Run: headless pygame with SDL's dummy video driver; simulated clock (each Clock.tick advances the game by its frame time, no real sleeping); random seed 0; keys injected as events and as key.get_pressed() state; mouse plan: one left click at the window centre at the start of phase 2, then a move to the lower-right quarter at the start of phase 3.
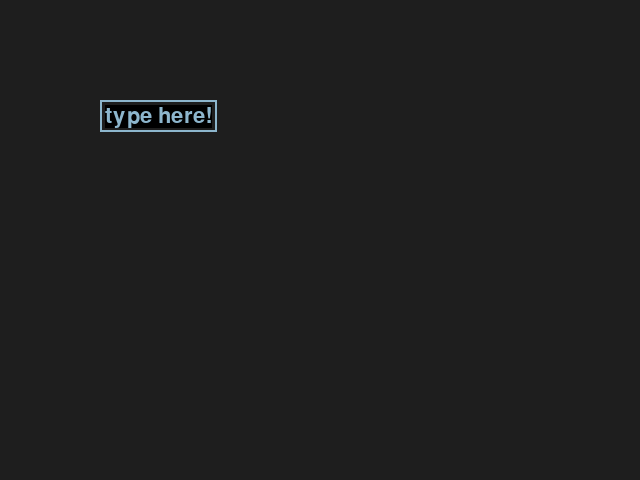
Frame 1 of 4 · flips 1–60 · no input
Frame 2 of 4 · flips 61–180 · clicked the window centre · tapped SPACE, RETURN · held RIGHT (→), D · screen unchanged from frame 1, image omitted
Frame 3 of 4 · flips 181–300 · moved the mouse to the lower-right quarter · held DOWN (↓), S · screen unchanged from frame 2, image omitted
Frame 4 of 4 · flips 301–420 · held LEFT (←), A, UP (↑), W · screen unchanged from frame 3, image omitted

The pygame program that drew these frames:

# modified from https://stackoverflow.com/questions/46390231/how-can-i-create-a-text-input-box-with-pygame 

import pygame as pg

pg.init()

COLOR_INACTIVE = pg.Color('lightskyblue3')
COLOR_ACTIVE = pg.Color('dodgerblue2')
FONT = pg.font.Font(None, 32)

RESIZE_W = 0
RESIZE_H = 1
RESIZE_NONE = 2

def renderTextCenteredAt(text, font, allowed_width): # modified from https://stackoverflow.com/questions/49432109/how-to-wrap-text-in-pygame-using-pygame-font-font 
    # first, split the text into words
    words = text.split()

    # now, construct lines out of these words
    lines = []
    while len(words) > 0:
        # get as many words as will fit within allowed_width
        line_words = []
        while len(words) > 0:
            line_words.append(words.pop(0))
            fw, fh = font.size(' '.join(line_words + words[:1]))
            if fw > allowed_width:
                break

        # add a line consisting of those words
        line = ' '.join(line_words)
        if len(line_words) == 1 and font.size(line_words[0])[0] > allowed_width:
            out = []
            line = ''
            for i in line_words[0]:
                fw, fh = font.size(line+'--')
                if fw > allowed_width:
                    out.append(line+'-')
                    line = i
                else:
                    line += i
            #if line != '': out.append(line)
            lines.extend(out)
        lines.append(line)
    return lines

class InputBox:

    def __init__(self, x, y, w, h, text='', resize=RESIZE_W, maxim=None):
        self.rect = pg.Rect(x, y, w, h)
        self.color = COLOR_INACTIVE
        self.text = text
        self.active = False
        self.resize = resize
        self.maxim = maxim
        self.txt = text
        self.render_txt()
    
    def render_txt(self):
        self.txt = self.txt[:self.maxim]
        lines = []
        if self.resize == RESIZE_W:
            ls = [self.text]
        else:
            ls = renderTextCenteredAt(self.text, FONT, self.rect.w - 5)
            if self.resize == RESIZE_NONE:
                ls = [ls[0]]

        for line in ls:
            lines.append(FONT.render(line, True, self.color))
        nsurface = pg.Surface((max([i.get_width() for i in lines]), sum([i.get_height() for i in lines])))
        top = 0
        for i in lines:
            nsurface.blit(i, (0, top))
            top += i.get_height()
        self.txt_surface = nsurface
        if self.resize == RESIZE_W:
            self.rect.w = self.txt_surface.get_width() + 10
        elif self.resize == RESIZE_H:
            self.rect.h = self.txt_surface.get_height() + 10

    def handle_event(self, event, end_on=None):
        if event.type == pg.MOUSEBUTTONDOWN:
            # If the user clicked on the input_box rect.
            if self.rect.collidepoint(event.pos):
                # Toggle the active variable.
                self.active = not self.active
            else:
                self.active = False
            # Change the current color of the input box.
            self.color = COLOR_ACTIVE if self.active else COLOR_INACTIVE
            self.render_txt()
        if event.type == pg.KEYDOWN:
            if self.active:
                if event.key == pg.K_RETURN:
                    if pg.K_RETURN != end_on:
                        print(self.text)
                        self.text = ''
                elif event.key == pg.K_BACKSPACE:
                    self.text = self.text[:-1]
                else:
                    self.text += event.unicode
                # Re-render the text.
                self.render_txt()
                if end_on != None and event.key == end_on:
                    return False

    def draw(self, screen):
        # Blit the text.
        screen.blit(self.txt_surface, (self.rect.x+5, self.rect.y+5))
        # Blit the rect.
        pg.draw.rect(screen, self.color, self.rect, 2)
    
    def interrupt(self, screen, end_on=pg.K_RETURN, run_too=lambda screen: None, event_callback=lambda event: None):
        clock = pg.time.Clock()
        done = False

        while not done:
            for event in pg.event.get():
                if event.type == pg.QUIT:
                    done = True
                if self.handle_event(event, end_on) == False:
                    done = True
                event_callback(event)

            screen.fill((30, 30, 30))
            self.draw(screen)
            run_too(screen)
            pg.display.flip()
            clock.tick(30)
        return self.text

if __name__ == '__main__':
    screen = pg.display.set_mode((640, 480))
    input_box = InputBox(100, 100, 140, 32, 'type here!')
    print('output:', input_box.interrupt(screen))
